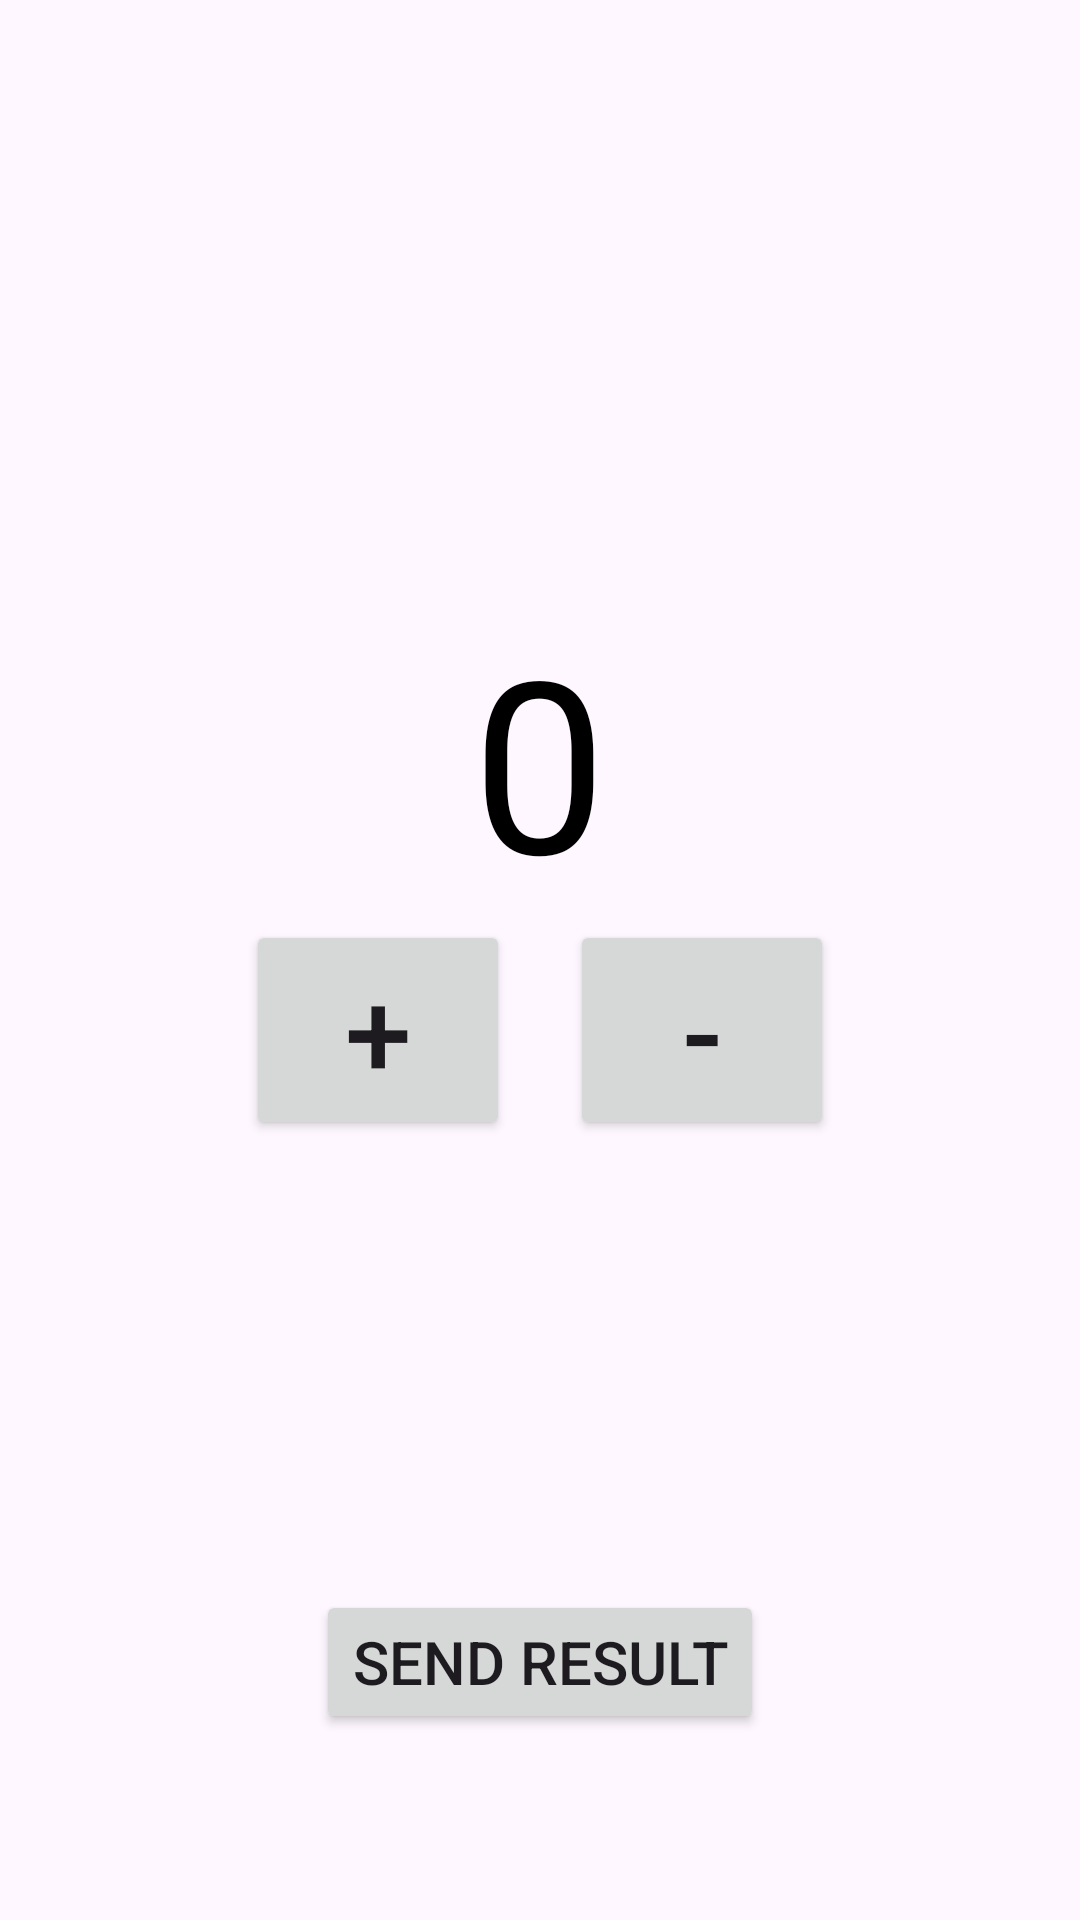

Produce the Android XML layout that renders to this screen, including the resource entries it uses.
<!-- AndroidManifest.xml: application theme Theme.Hw6_m3 -->
<!-- res/layout/fragment_first.xml -->
<?xml version="1.0" encoding="utf-8"?>
<LinearLayout xmlns:android="http://schemas.android.com/apk/res/android"
    xmlns:app="http://schemas.android.com/apk/res-auto"
    xmlns:tools="http://schemas.android.com/tools"
    android:layout_width="match_parent"
    android:layout_height="match_parent"
    android:orientation="vertical"
    tools:context=".FirstFragment">

    <LinearLayout
        android:id="@+id/container_view"
        android:orientation="vertical"
        android:layout_width="match_parent"
        android:layout_height="match_parent">


        <TextView
            android:id="@+id/tv_counter"
            android:layout_width="wrap_content"
            android:layout_height="wrap_content"
            android:layout_gravity="center"
            android:layout_marginTop="200dp"
            android:text="0"
            android:textColor="@color/black"
            android:textSize="80dp" />


        <androidx.constraintlayout.widget.ConstraintLayout
            android:layout_width="wrap_content"
            android:layout_height="wrap_content"
            android:layout_gravity="center">

            <Button
                android:id="@+id/btn_plus"
                android:layout_width="wrap_content"
                android:layout_height="wrap_content"
                android:text="+"
                android:textSize="40sp"
                tools:ignore="MissingConstraints" />

            <Button
                android:id="@+id/btn_minus"
                android:layout_width="wrap_content"
                android:layout_height="wrap_content"
                android:layout_marginStart="20dp"
                android:text="-"
                android:textSize="40sp"
                app:layout_constraintStart_toEndOf="@+id/btn_plus"
                tools:ignore="MissingConstraints" />

        </androidx.constraintlayout.widget.ConstraintLayout>


        <Button
            android:id="@+id/btn_send"
            android:layout_width="wrap_content"
            android:layout_height="wrap_content"
            android:layout_gravity="center"
            android:layout_marginTop="150dp"
            android:text="Send Result"
            android:textSize="20sp" />

    </LinearLayout>

</LinearLayout>
<!-- resources referenced by this layout -->
<resources>
  <style name="Theme.Hw6_m3" parent="Base.Theme.Hw6_m3" />
  <style name="Base.Theme.Hw6_m3" parent="Theme.Material3.DayNight.NoActionBar">
          
          
      </style>
  <!-- not gathered from this repository: default colours our renderer supplied (Android Studio template values) -->
  <color name="black">#FF000000</color>
</resources>
